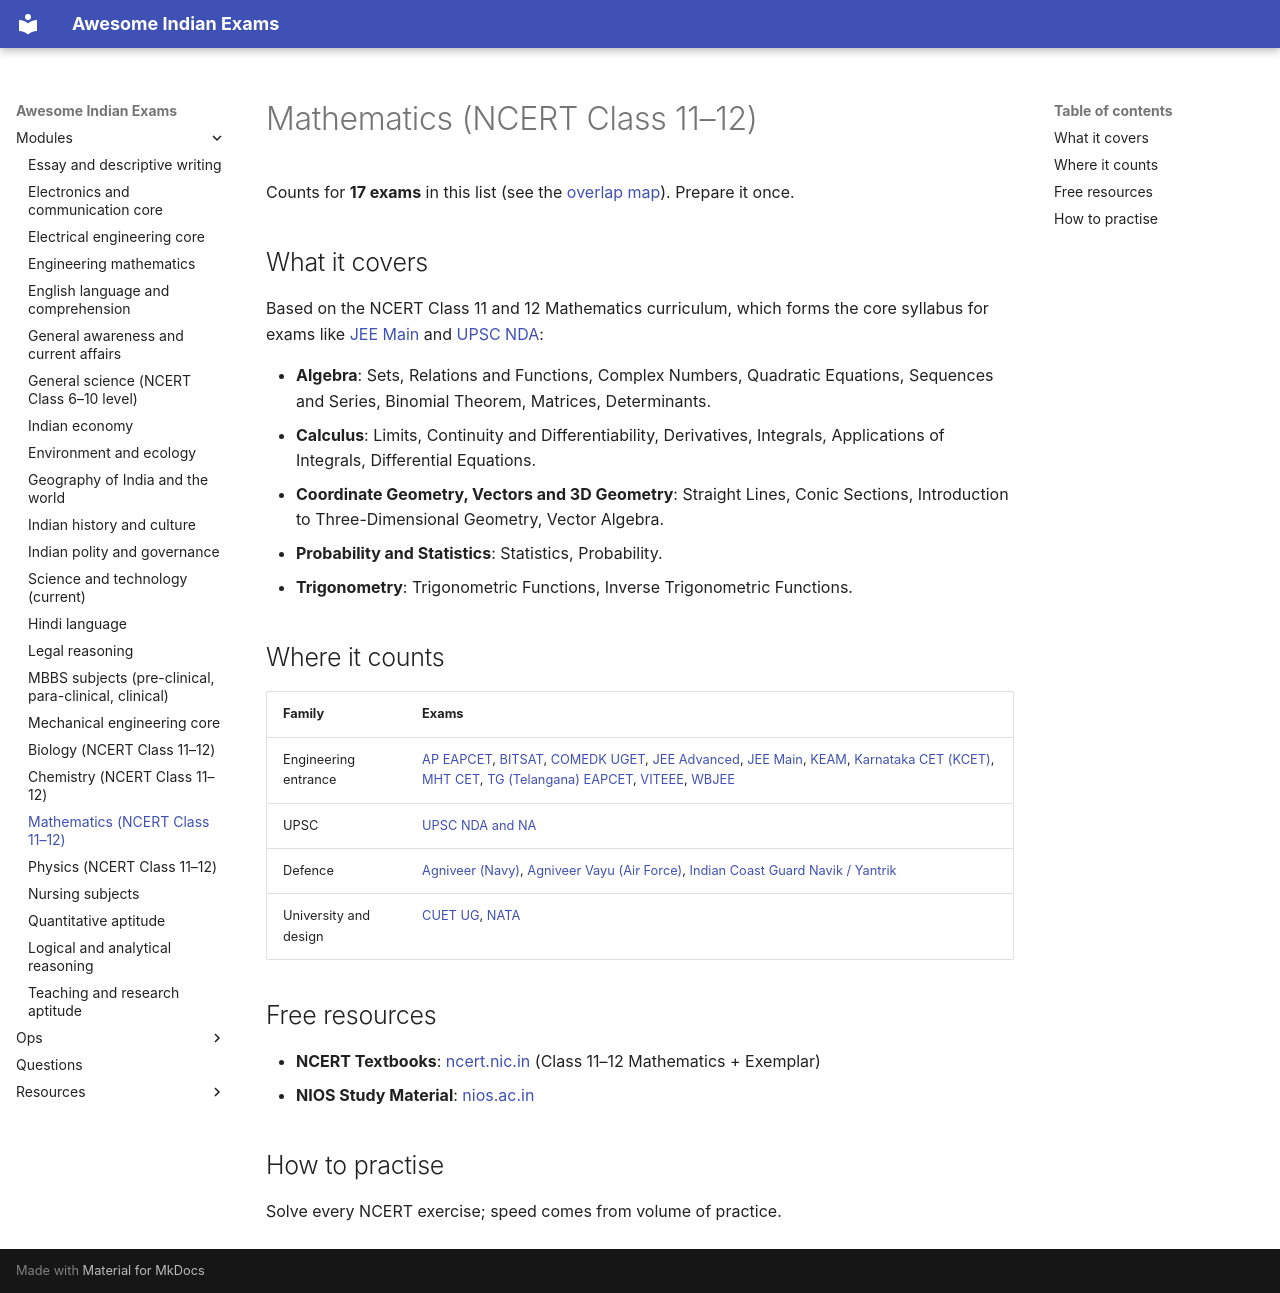

repository: lakhidas168-ship-it/awesome-indian-exams · page: modules/ncert-mathematics/index.html · generator: mkdocs

---
title: Mathematics (NCERT Class 11–12)
module_id: ncert-mathematics
---

# Mathematics (NCERT Class 11–12)

Counts for **17 exams** in this list (see the [overlap map](../resources/overlap-map.md)). Prepare it once.

## What it covers

Based on the NCERT Class 11 and 12 Mathematics curriculum, which forms the core syllabus for exams like [JEE Main](https://jeemain.nta.ac.in/) and [UPSC NDA](https://www.upsc.gov.in/):

- **Algebra**: Sets, Relations and Functions, Complex Numbers, Quadratic Equations, Sequences and Series, Binomial Theorem, Matrices, Determinants.
- **Calculus**: Limits, Continuity and Differentiability, Derivatives, Integrals, Applications of Integrals, Differential Equations.
- **Coordinate Geometry, Vectors and 3D Geometry**: Straight Lines, Conic Sections, Introduction to Three-Dimensional Geometry, Vector Algebra.
- **Probability and Statistics**: Statistics, Probability.
- **Trigonometry**: Trigonometric Functions, Inverse Trigonometric Functions.

## Where it counts

| Family | Exams |
|---|---|
| Engineering entrance | [AP EAPCET](../exams/engineering-entrance/ap-eapcet.md), [BITSAT](../exams/engineering-entrance/bitsat.md), [COMEDK UGET](../exams/engineering-entrance/comedk-uget.md), [JEE Advanced](../exams/engineering-entrance/jee-advanced.md), [JEE Main](../exams/engineering-entrance/jee-main.md), [KEAM](../exams/engineering-entrance/keam.md), [Karnataka CET (KCET)](../exams/engineering-entrance/kcet.md), [MHT CET](../exams/engineering-entrance/mht-cet.md), [TG (Telangana) EAPCET](../exams/engineering-entrance/ts-eapcet.md), [VITEEE](../exams/engineering-entrance/viteee.md), [WBJEE](../exams/engineering-entrance/wbjee.md) |
| UPSC | [UPSC NDA and NA](../exams/upsc/upsc-nda.md) |
| Defence | [Agniveer (Navy)](../exams/defence/agniveer-navy.md), [Agniveer Vayu (Air Force)](../exams/defence/agniveer-vayu.md), [Indian Coast Guard Navik / Yantrik](../exams/defence/icg-navik.md) |
| University and design | [CUET UG](../exams/university-entrance/cuet-ug.md), [NATA](../exams/university-entrance/nata.md) |

## Free resources

- **NCERT Textbooks**: [ncert.nic.in](https://ncert.nic.in/textbook.php) (Class 11–12 Mathematics + Exemplar)
- **NIOS Study Material**: [nios.ac.in](https://www.nios.ac.in/online-course-material/senior-secondary-courses.aspx)

## How to practise

Solve every NCERT exercise; speed comes from volume of practice.
